The GitHub repository dakshhkhatri/HelmVision contains a labelled image folder "dataset" with 2 categories: helmet, no helmet. Examples follow, each with its label.

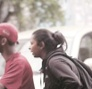
Label: no helmet

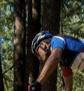
Label: helmet

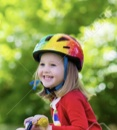
Label: helmet

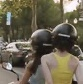
Label: helmet

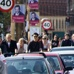
Label: no helmet

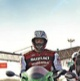
Label: helmet
